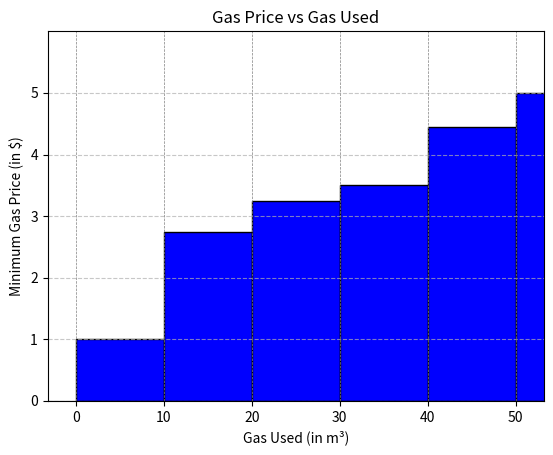

Source code (Python):
import matplotlib.pyplot as plt
import numpy as np

# Example data for the bar chart
left_edges = np.array([0, 10, 20, 30, 40, 50])  # Left edges of the bars
height = np.array([1, 2.75, 3.25, 3.50, 4.45, 5])  # Heights of the bars

# Width of the bars
width = 4  

# Create a bar chart with the left edges aligned
plt.bar(left_edges, height, width=10, align='edge', color='blue', edgecolor='black')

# Adding labels and title
plt.xlabel('Gas Used (in m³)')
plt.ylabel('Minimum Gas Price (in $)')
plt.title('Gas Price vs Gas Used')

# Set the x-ticks to be the left edges
plt.xticks(left_edges)
# Set the y-ticks to be spaced by 1 unit
plt.yticks(np.arange(0, height.max() + 1, 1))

# Add a horizontal line at y=0 for reference
plt.axhline(0, color='black', linewidth=0.8)

# Add a vertical line at each left edge for better visibility
for edge in left_edges:
    plt.axvline(x=edge, color='gray', linestyle='--', linewidth=0.5)

# Adjust the width of the bars to avoid overlap
width = 0.8 * width

# Set the limits for x and y axes
plt.xlim(left_edges[0] - width, left_edges[-1] + width)
plt.ylim(0, height.max() + 1)

# Add a grid for better readability
plt.grid(axis='y', linestyle='--', alpha=0.7)

# Display the plot
plt.show()

